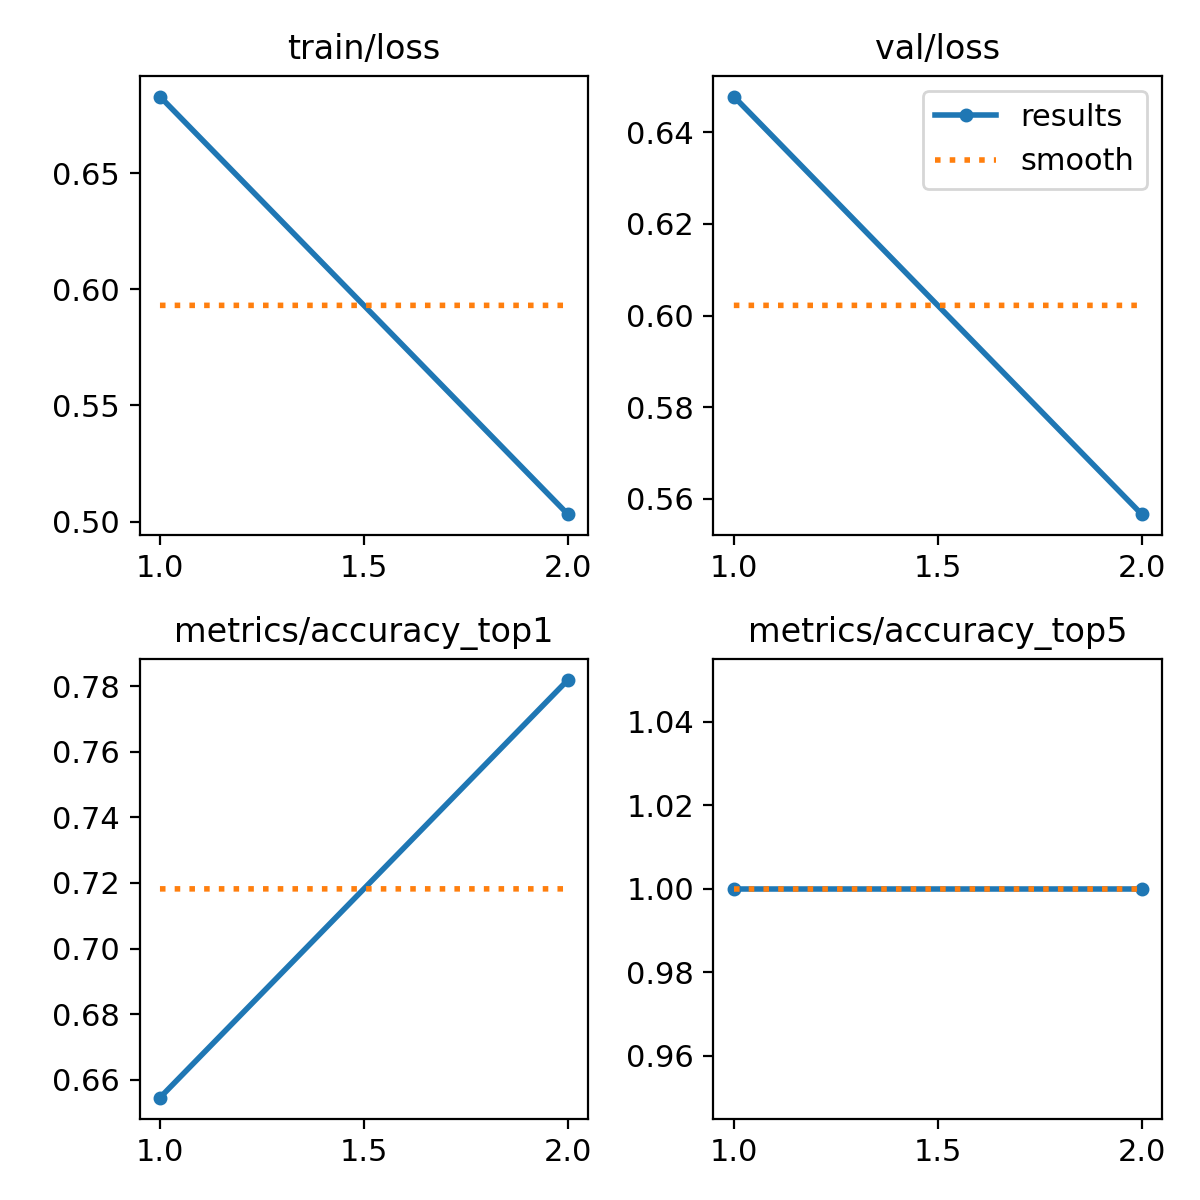

Data behind this chart, as committed beside it:
epoch, train/loss, metrics/accuracy_top1, metrics/accuracy_top5, val/loss, lr/pg0, lr/pg1, lr/pg2
1, 0.6829, 0.6545, 1, 0.6478, 7.854e-05, 7.854e-05, 7.854e-05
2, 0.5032, 0.7818, 1, 0.5566, 8.2931e-05, 8.2931e-05, 8.2931e-05
